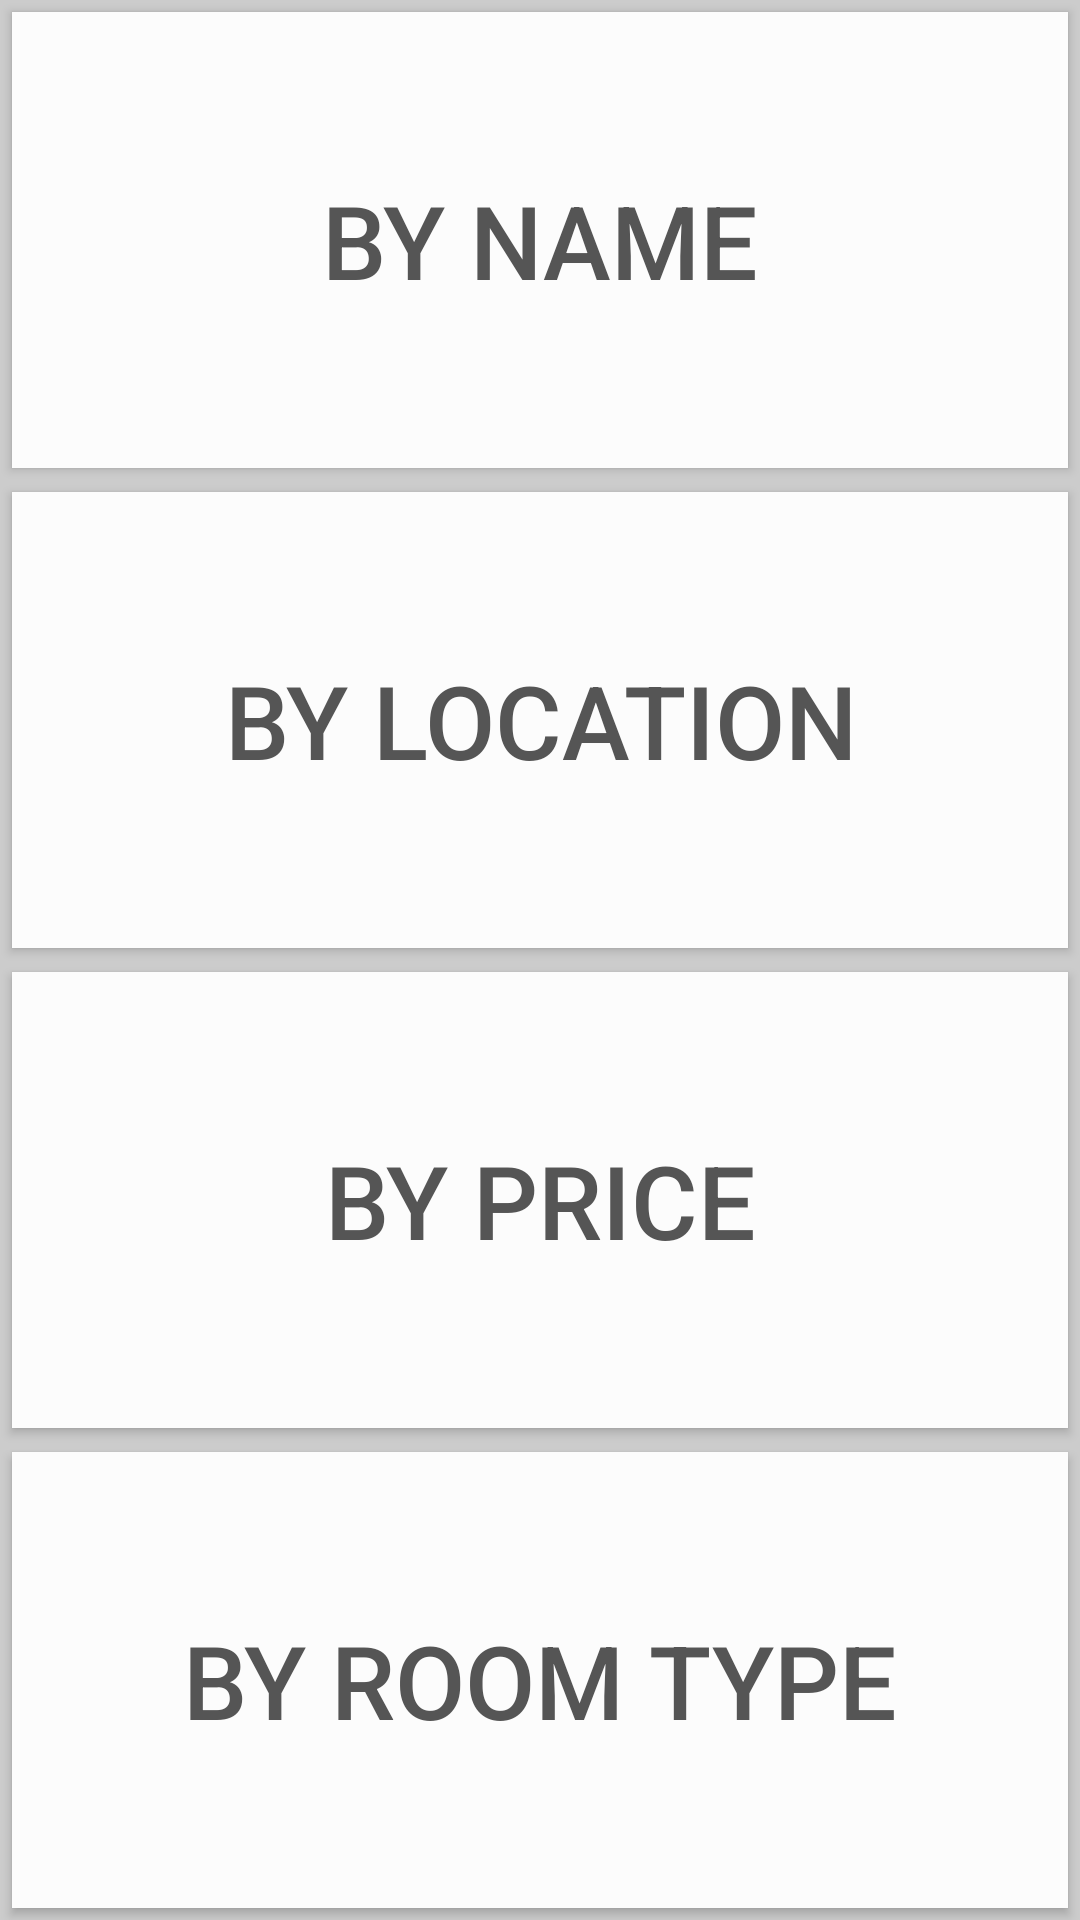

Write the Android layout XML for this screen, with the resource values it uses.
<!-- AndroidManifest.xml: application theme AppTheme -->
<!-- res/layout/tab_browse.xml -->
<?xml version="1.0" encoding="utf-8"?>
<LinearLayout xmlns:android="http://schemas.android.com/apk/res/android"
    android:layout_width="match_parent"
    android:layout_height="match_parent"
    android:orientation="vertical"
    android:weightSum="4"
    android:background="#ccc">

    <Button
        android:id="@+id/btBrowseName"
        android:layout_width="match_parent"
        android:layout_height="match_parent"
        android:layout_weight="1"
        android:text="By Name"
        android:textSize="@dimen/abc_text_size_display_1_material"
        android:background="#fcfcfc"
        android:layout_margin="4dp"
        android:textColor="#555"/>

    <Button
        android:id="@+id/btBrowseLocation"
        android:layout_width="match_parent"
        android:layout_height="match_parent"
        android:layout_weight="1"
        android:text="By Location"
        android:textSize="@dimen/abc_text_size_display_1_material"
        android:textColor="#555"
        android:background="#fcfcfc"
        android:layout_margin="4dp"/>
    <Button
        android:id="@+id/btBrowsePrice"
        android:layout_width="match_parent"
        android:layout_height="match_parent"
        android:layout_weight="1"
        android:text="By Price"
        android:textSize="@dimen/abc_text_size_display_1_material"
        android:textColor="#555"
        android:background="#fcfcfc"
        android:layout_margin="4dp"/>
    <Button
        android:id="@+id/btBrowseType"
        android:layout_width="match_parent"
        android:layout_height="match_parent"
        android:layout_weight="1"
        android:text="By Room Type"
        android:textSize="@dimen/abc_text_size_display_1_material"
        android:textColor="#555"
        android:background="#fcfcfc"
        android:layout_margin="4dp"/>

</LinearLayout>
<!-- resources referenced by this layout -->
<resources>
  <style name="AppTheme" parent="Theme.AppCompat.Light.NoActionBar">
          
          <item name="colorPrimary">@color/ColorPrimary</item>
          <item name="colorPrimaryDark">@color/ColorPrimaryDark</item>
          <item name="colorAccent">@color/colorAccent</item>
      </style>
  <color name="ColorPrimary">#FF087ADA</color>
  <color name="ColorPrimaryDark">#FF0873CC</color>
  <color name="colorAccent">#02acfa</color>
</resources>
